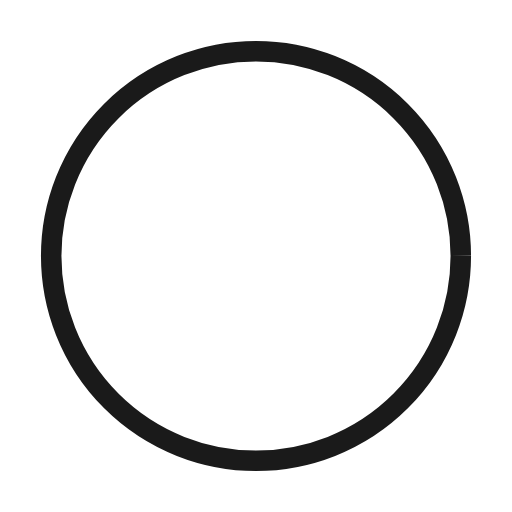
t = 0.00 s
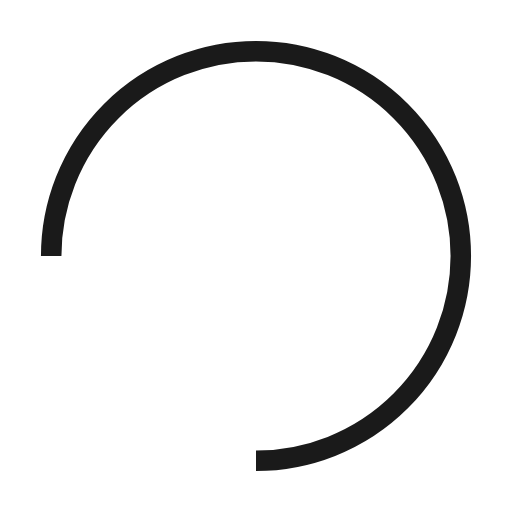
t = 0.38 s
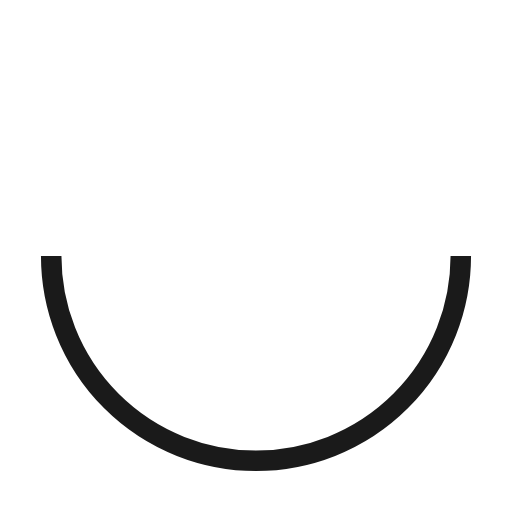
t = 0.75 s
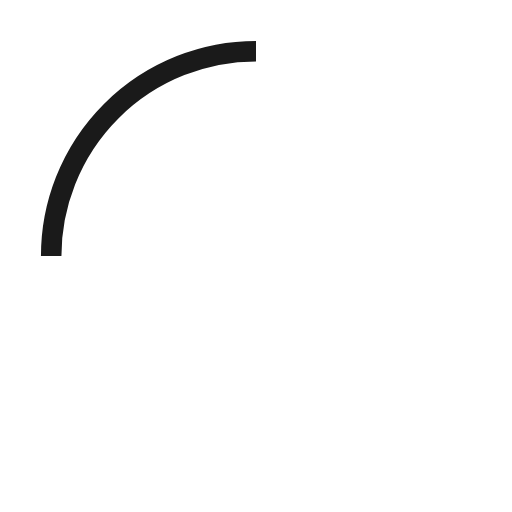
t = 1.13 s
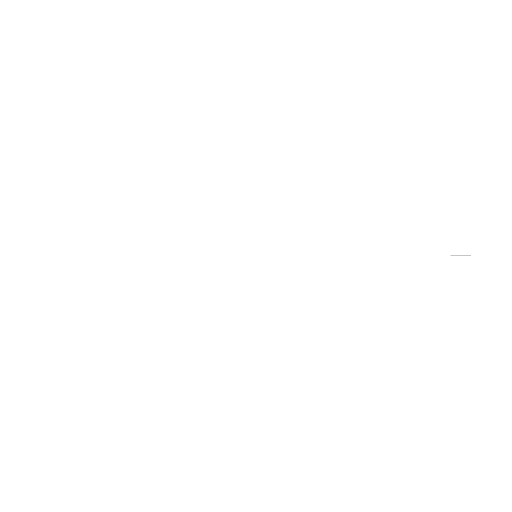
t = 1.50 s
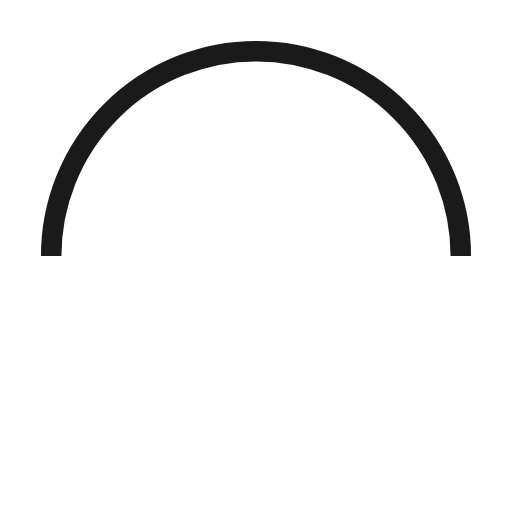
t = 2.25 s

The animated SVG that drew these frames (rendered in a browser with its animation timeline set to each time). Animation: 2 SMIL elements (animate=1,animateTransform=1); one cycle of 3.00 s, repeats indefinitely.

<svg viewBox="0 0 100 100" xmlns="http://www.w3.org/2000/svg">
  <circle cx="50" cy="50" r="40" fill="none" stroke="#1a1a1a" stroke-width="4"
    stroke-dasharray="251.2">
    <animate attributeName="stroke-dashoffset" from="502.4" to="0" dur="3s"
      repeatCount="indefinite" />
    <animateTransform attributeName="transform" type="rotate"
      from="0 50 50" to="360 50 50" dur="1.5s"
      repeatCount="indefinite" />
  </circle>
</svg>
